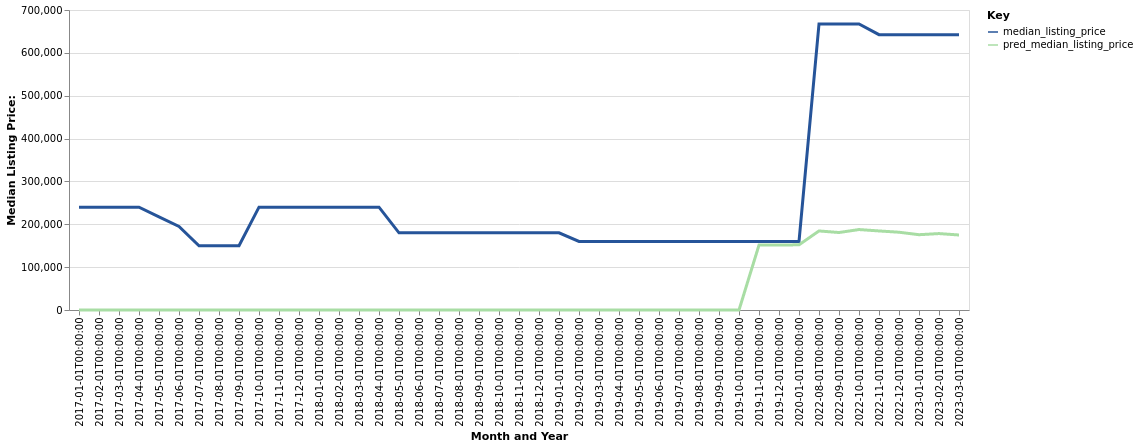

The data file committed next to this chart (first rows):
date, time_idx, median_listing_price, thirty_year_interest_rate_five, month, county_name, active_listing_count, median_days_on_market, pred_median_listing_price, month_year
2017-01-01, 0, 240000, 3.45, 1, aleutians west, ak, 1.0, 35.0, 0, Jan-2017
2017-02-01, 1, 240000, 3.5, 2, aleutians west, ak, 1.0, 56.0, 0, Feb-2017
2017-03-01, 2, 240000, 3.52, 3, aleutians west, ak, 1.0, 84.0, 0, Mar-2017
2017-04-01, 3, 240000, 4.03, 4, aleutians west, ak, 1.0, 115.0, 0, Apr-2017
2017-05-01, 4, 217500, 4.32, 5, aleutians west, ak, 2.0, 110.0, 0, May-2017
2017-06-01, 5, 195000, 4.2, 6, aleutians west, ak, 2.0, 66.0, 0, Jun-2017
2017-07-01, 6, 150000, 4.19, 7, aleutians west, ak, 1.0, 61.0, 0, Jul-2017
2017-08-01, 7, 150000, 4.3, 8, aleutians west, ak, 1.0, 93.0, 0, Aug-2017
2017-09-01, 8, 150000, 4.1, 9, aleutians west, ak, 1.0, 64.0, 0, Sep-2017
2017-10-01, 9, 240000, 4.05, 10, aleutians west, ak, 1.0, 18.0, 0, Oct-2017
2017-11-01, 10, 240000, 3.94, 11, aleutians west, ak, 1.0, 46.0, 0, Nov-2017
2017-12-01, 11, 240000, 4.03, 12, aleutians west, ak, 1.0, 77.0, 0, Dec-2017
2018-01-01, 12, 240000, 3.93, 1, aleutians west, ak, 1.0, 109.0, 0, Jan-2018
2018-02-01, 13, 240000, 3.83, 2, aleutians west, ak, 1.0, 137.0, 0, Feb-2018
2018-03-01, 14, 240000, 3.94, 3, aleutians west, ak, 1.0, 168.0, 0, Mar-2018
2018-04-01, 15, 240000, 3.95, 4, aleutians west, ak, 1.0, 200.0, 0, Apr-2018
2018-05-01, 16, 180000, 3.99, 5, aleutians west, ak, 1.0, 228.0, 0, May-2018
2018-06-01, 17, 180000, 4.15, 6, aleutians west, ak, 1.0, 259.0, 0, Jun-2018
2018-07-01, 18, 180000, 4.4, 7, aleutians west, ak, 1.0, 291.0, 0, Jul-2018
2018-08-01, 19, 180000, 4.46, 8, aleutians west, ak, 1.0, 319.0, 0, Aug-2018
2018-09-01, 20, 180000, 4.58, 9, aleutians west, ak, 1.0, 350.0, 0, Sep-2018
2018-10-01, 21, 180000, 4.66, 10, aleutians west, ak, 1.0, 382.0, 0, Oct-2018
2018-11-01, 22, 180000, 4.62, 11, aleutians west, ak, 1.0, 410.0, 0, Nov-2018
2018-12-01, 23, 180000, 4.54, 12, aleutians west, ak, 1.0, 441.0, 0, Dec-2018
2019-01-01, 24, 180000, 4.6, 1, aleutians west, ak, 1.0, 473.0, 0, Jan-2019
2019-02-01, 25, 160000, 4.72, 2, aleutians west, ak, 1.0, 501.0, 0, Feb-2019
2019-03-01, 26, 160000, 4.9, 3, aleutians west, ak, 1.0, 532.0, 0, Mar-2019
2019-04-01, 27, 160000, 4.94, 4, aleutians west, ak, 1.0, 564.0, 0, Apr-2019
2019-05-01, 28, 160000, 4.75, 5, aleutians west, ak, 1.0, 592.0, 0, May-2019
2019-06-01, 29, 160000, 4.51, 6, aleutians west, ak, 1.0, 623.0, 0, Jun-2019
2019-07-01, 30, 160000, 4.41, 7, aleutians west, ak, 1.0, 655.0, 0, Jul-2019
2019-08-01, 31, 160000, 4.41, 8, aleutians west, ak, 1.0, 686.0, 0, Aug-2019
2019-09-01, 32, 160000, 4.2, 9, aleutians west, ak, 1.0, 718.0, 0, Sep-2019
2019-10-01, 33, 160000, 4.14, 10, aleutians west, ak, 1.0, 746.0, 0, Oct-2019
2019-11-01, 34, 160000, 3.84, 11, aleutians west, ak, 1.0, 777.0, 151396, Nov-2019
2019-12-01, 35, 160000, 3.81, 12, aleutians west, ak, 1.0, 809.0, 151786, Dec-2019
2020-01-01, 36, 160000, 3.75, 1, aleutians west, ak, 0.0, 823.0, 152036, Jan-2020
2022-08-01, 67, 667500, 4.67, 8, aleutians west, ak, 1.0, 13.0, 184467, Aug-2022
2022-09-01, 68, 667500, 5.11, 9, aleutians west, ak, 1.0, 38.0, 180797, Sep-2022
2022-10-01, 69, 667500, 5.3, 10, aleutians west, ak, 1.0, 69.0, 187728, Oct-2022
2022-11-01, 70, 642500, 5.81, 11, aleutians west, ak, 1.0, 101.0, 184471, Nov-2022
2022-12-01, 71, 642500, 5.54, 12, aleutians west, ak, 1.0, 132.0, 181485, Dec-2022
2023-01-01, 72, 642500, 5.55, 1, aleutians west, ak, 1.0, 164.0, 175686, Jan-2023
2023-02-01, 73, 642500, 6.7, 2, aleutians west, ak, 1.0, 192.0, 178333, Feb-2023
2023-03-01, 74, 642500, 7.08, 3, aleutians west, ak, 1.0, 220.0, 175028, Mar-2023
